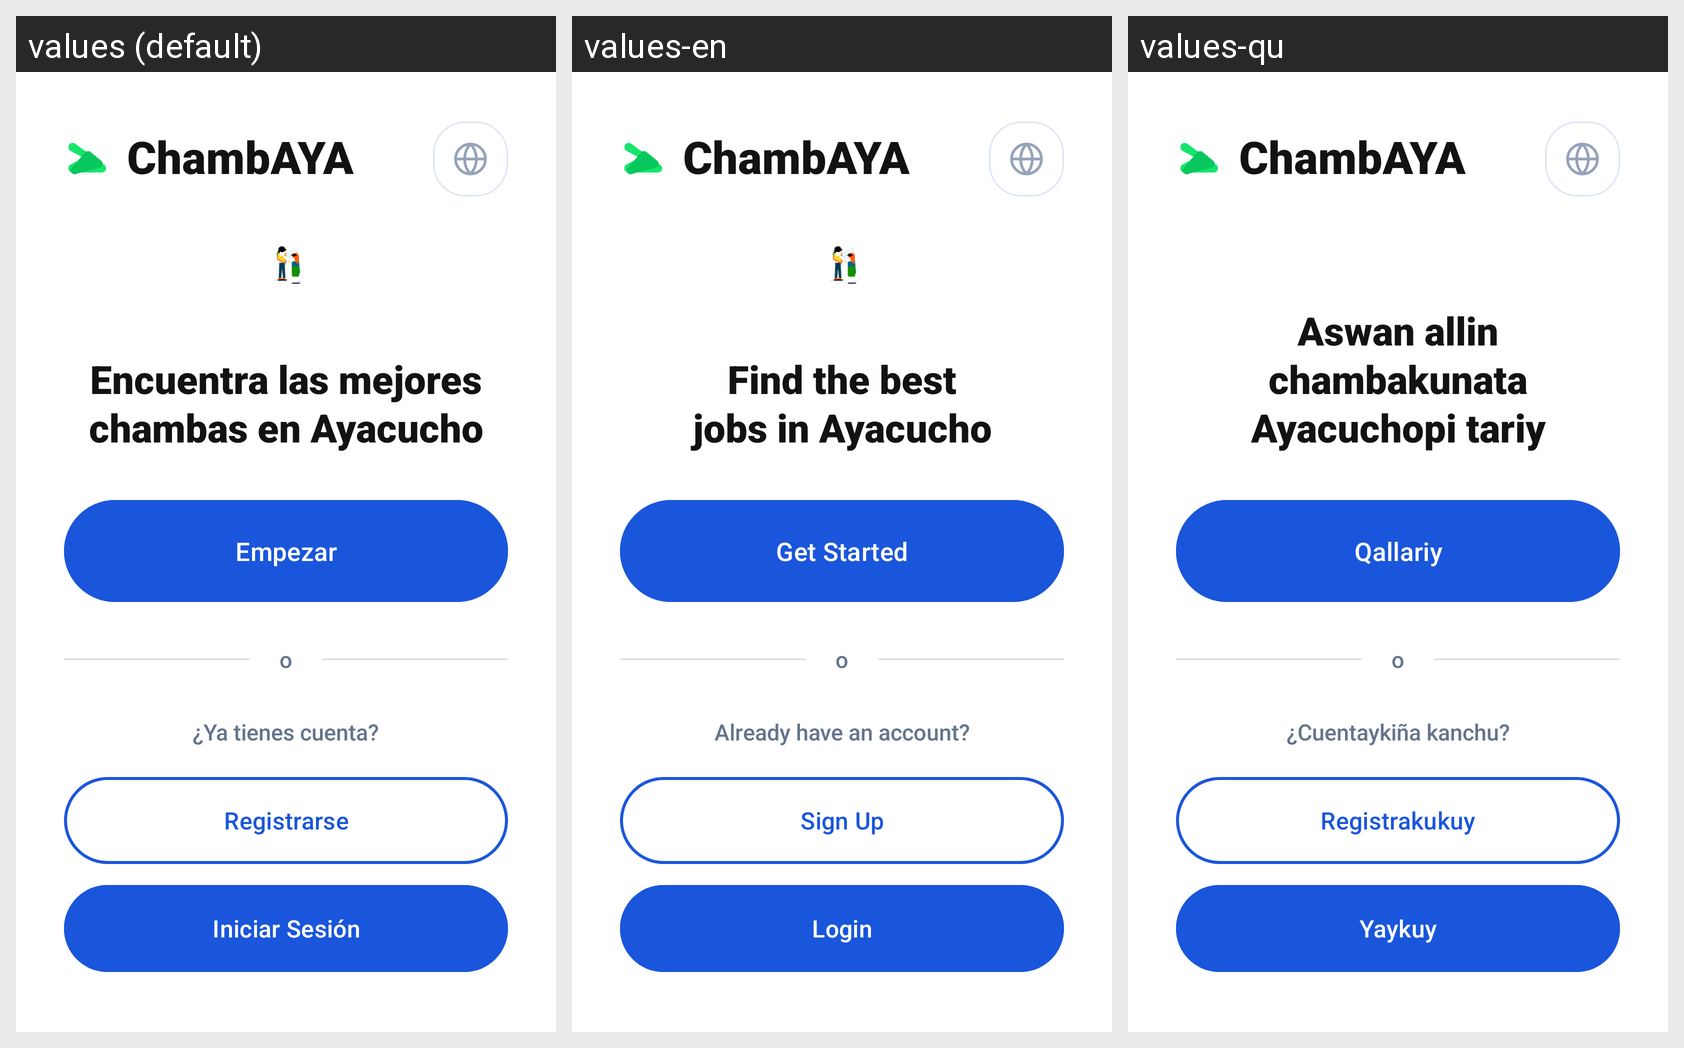

Locale-by-locale string values for the Android screen shown in this grid:
Android screen res/layout/actividad_opciones_acceso.xml rendered under 3 locales, left to right: values (default), values-en, values-qu. Device: Nexus 5 (rendered at 1080×1920; each locale shown at half size, 540×960, under a caption strip naming it); theme Theme.ChambAYA.
Strings drawn on this screen, with the default value and each locale's value (text and hints the layout hard-codes, and strings that could not be matched under every locale, appear in the picture but are not listed):

app_name
  values: ChambAYA
  values-en: ChambAYA
  values-qu: ChambAYA

access_options_title
  values: Encuentra las mejores
      chambas en Ayacucho
  values-en: Find the best
      jobs in Ayacucho
  values-qu: Aswan allin chambakunata
      Ayacuchopi tariy

welcome_get_started
  values: Empezar
  values-en: Get Started
  values-qu: Qallariy

welcome_account_prompt
  values: ¿Ya tienes cuenta?
  values-en: Already have an account?
  values-qu: ¿Cuentaykiña kanchu?

access_btn_signup
  values: Registrarse
  values-en: Sign Up
  values-qu: Registrakukuy

access_btn_login
  values: Iniciar Sesión
  values-en: Login
  values-qu: Yaykuy
